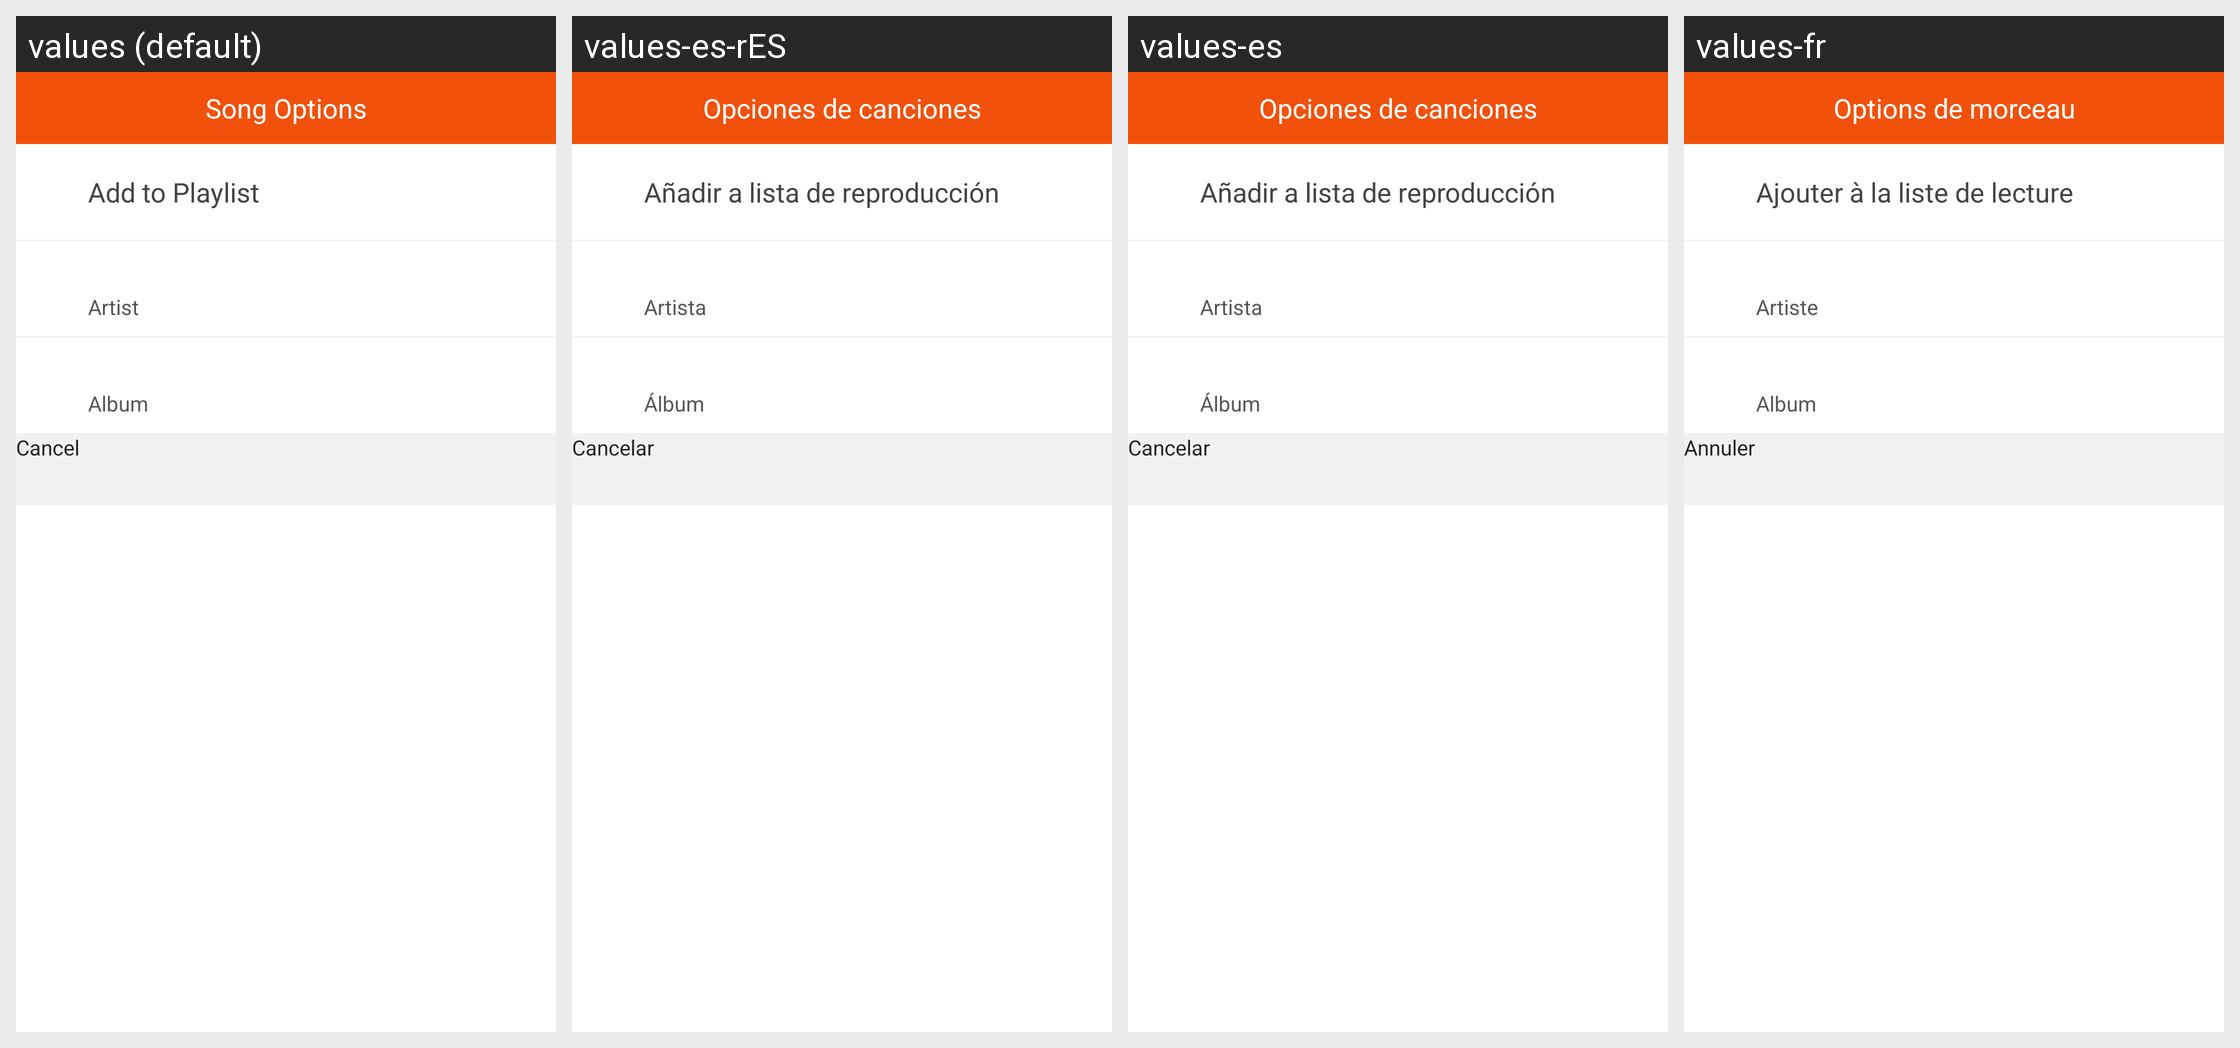

Strings drawn on this Android screen and how each of the app's shown locales translates them:
Android screen res/layout/dialog_fragment_songmenu.xml rendered under 4 locales, left to right: values (default), values-es-rES, values-es, values-fr. Device: Nexus 5 (rendered at 1080×1920; each locale shown at half size, 540×960, under a caption strip naming it); theme AppThemeLight.
Other locales in the repository, not shown: values-de, values-hi, values-ja, values-pt-rBR, values-pt-rPT, values-ru, values-zh-rHK, values-zh-rSG.
Strings drawn on this screen, with the default value and each locale's value (text and hints the layout hard-codes, and strings that could not be matched under every locale, appear in the picture but are not listed):

dialog_title_song_options
  values: Song Options
  values-es-rES: Opciones de canciones
  values-es: Opciones de canciones
  values-fr: Options de morceau

playlist_add
  values: Add to Playlist
  values-es-rES: Añadir a lista de reproducción
  values-es: Añadir a lista de reproducción
  values-fr: Ajouter à la liste de lecture

artist_singular
  values: Artist
  values-es-rES: Artista
  values-es: Artista
  values-fr: Artiste

album_singular
  values: Album
  values-es-rES: Álbum
  values-es: Álbum
  values-fr: Album

cancel
  values: Cancel
  values-es-rES: Cancelar
  values-es: Cancelar
  values-fr: Annuler
